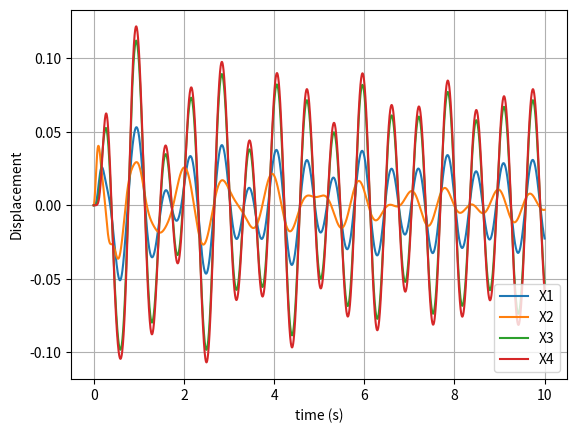

This figure's Python source:
import numpy as np
from math import sin
from scipy.linalg import eigh
from numpy.linalg import inv
from matplotlib import pyplot as plt

# set up the parameters
F0 = 5.0
omega = 10.0

k1 = 1000.0
k2 = 2000.0 
k3 = 3000.0
k4 = 4000.0

m1 = 10.0
m2 = 2.0
m3 = 3.0
m4 = 4.0

c1 = 10.1
c2 = 20.2
c3 = 30.3
c4 = 40.4

dof = 4

time_step = 1.0e-4
end_time = 10.0

#set up the matrices
"""
           GROUND
            |k1
[         mass1         ]
   |k2           |k3
[mass2]       [mass3]
   |            |k4
Force(t)      [mass4]
"""

K = np.array([[k1 + k2 + k3, -k2, -k2, 0], [-k2, k2, 0, 0], [-k3, 0, k3 + k3, -k4], [0, 0, -k4, k4]])
C = np.array([[c1 + c2 + c3, -c2, -c2, 0], [-c2, c2, 0, 0], [-c3, 0, c3 + c3, -c4], [0, 0, -c4, c4]])
M = np.array([[m1, 0, 0, 0], [0, m2, 0, 0], [0, 0, m3, 0], [0, 0, 0, m4]])
I = np.identity(dof)

A = np.zeros((2*dof, 2*dof))
B = np.zeros((2*dof, 2*dof))
Y = np.zeros((2*dof, 1))
F = np.zeros((2*dof, 1))

A[0:dof, 0:dof] = M
A[dof:2*dof, dof:2*dof] = I

B[0:dof, dof:2*dof] = K
B[0:dof, 0:dof] = C
B[dof:2*dof, 0:dof] = -I

print("Matrix A: \n", A)
print("Matrix B: \n", B)

# find natural frequencies and mode shapes
evals, evecs = eigh(K,M)
frequencies = np.sqrt(evals)
print(frequencies)
print()
print(evecs)

A_inv = inv(A)
force = []
X1 = []
X2 = []
X3 = []
X4 = []

# numerically integrate the Equations of Motion
for t in np.arange(0, end_time, time_step):
    F[1] = F0 * sin(omega*t)
    Y_new = Y + time_step * A_inv.dot(F - B.dot(Y))
    Y = Y_new
    force.extend(F[1])
    X1.extend(Y[0])
    X2.extend(Y[1])
    X3.extend(Y[2])
    X4.extend(Y[3])

# plot results
time = [round(t, 5) for t in np.arange(0, end_time, time_step)]

plt.plot(time, X1)
plt.plot(time, X2)
plt.plot(time, X3)
plt.plot(time, X4)
plt.ylabel("Displacement")
plt.xlabel("time (s)")
plt.legend(["X1", "X2", "X3", "X4"], loc='lower right')
plt.grid(True)
plt.show()

